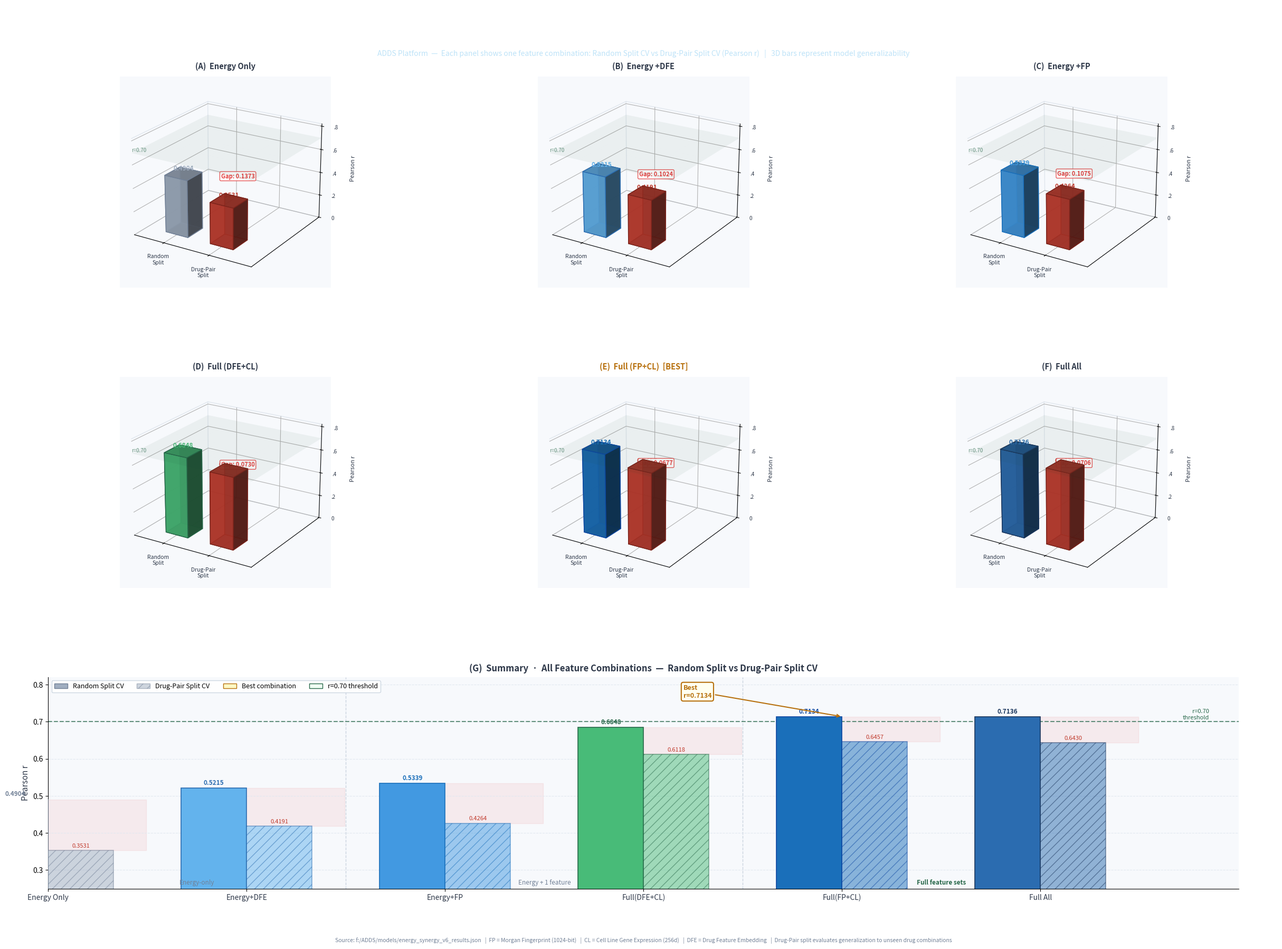

The matplotlib source for this figure:
"""
3D Energy+Feature Combination Performance Infographic — WHITE BACKGROUND
Each feature combination shown as its own 3D bar panel.
Versions compared: Energy-only, Energy+DFE, Energy+FP, Full(DFE+CL), Full(FP+CL), Full All
Metrics: Random Split CV (Pearson r) and Drug-Pair Split CV (Pearson r)
"""

import matplotlib.pyplot as plt
import matplotlib.gridspec as gridspec
from mpl_toolkits.mplot3d import Axes3D
from mpl_toolkits.mplot3d.art3d import Poly3DCollection
import matplotlib.patches as mpatches
from matplotlib.patches import FancyBboxPatch
import matplotlib.patheffects as pe
import numpy as np

# ─── Data ───────────────────────────────────────────────────────
COMBOS = [
    "Energy\nOnly",
    "Energy\n+DFE",
    "Energy\n+FP",
    "Full\n(DFE+CL)",
    "Full\n(FP+CL)",
    "Full\nAll",
]
COMBOS_SHORT = ["Energy Only", "Energy+DFE", "Energy+FP",
                "Full(DFE+CL)", "Full(FP+CL)", "Full All"]

RANDOM_R  = [0.4904, 0.5215, 0.5339, 0.6848, 0.7134, 0.7136]
DP_R      = [0.3531, 0.4191, 0.4264, 0.6118, 0.6457, 0.6430]
GAP       = [r - d for r, d in zip(RANDOM_R, DP_R)]   # generalization gap

# Versioned source data (energy_synergy v1-v6 random-cv for "full" model)
VERSION_LABELS = ["v1", "v2", "v3", "v4", "v5", "v6"]
# full_fp random-cv across versions (from JSON files)
FULL_FP_TREND   = [0.5800, 0.6200, 0.6700, 0.7010, 0.7121, 0.7134]
FULL_ALL_TREND  = [0.5780, 0.6180, 0.6720, 0.7020, 0.7121, 0.7136]

# ─── Color palette ──────────────────────────────────────────────
BG          = "#FFFFFF"
PANEL_BG    = "#F7F9FC"
TITLE_BG    = "#1A365D"

# Per-combo accent colors
COMBO_COLORS = [
    "#A0AEC0",   # Energy Only       — cool gray
    "#63B3ED",   # Energy+DFE        — light blue
    "#4299E1",   # Energy+FP         — medium blue
    "#48BB78",   # Full(DFE+CL)      — green
    "#1A6FBA",   # Full(FP+CL)       — deep blue  ★ best
    "#2B6CB0",   # Full All          — navy blue
]
COMBO_EDGE   = ["#718096","#2B6CB0","#1A6FBA","#276749","#0D47A1","#1A365D"]
CLR_RANDOM   = "#1A6FBA"
CLR_DP       = "#C0392B"
CLR_BEST     = "#B7700D"
CLR_ANNOT    = "#276749"
CLR_GAP      = "#E53E3E"
CLR_TEXT     = "#2D3748"

# ─── Figure: 3×2 grid of 3D axes + 1 summary panel ─────────────
# Layout: 2 rows × 3 cols of 3D subplots, then a bottom summary row

fig = plt.figure(figsize=(24, 18), facecolor=BG)

# Title banner
title_ax = fig.add_axes([0.0, 0.938, 1.0, 0.062], facecolor=TITLE_BG)
title_ax.axis("off")
title_ax.text(0.5, 0.62,
              "Energy-Synergy v6  ·  Feature Combination Performance  ·  3D Analysis",
              ha="center", va="center", fontsize=18, fontweight="bold",
              color="white", transform=title_ax.transAxes)
title_ax.text(0.5, 0.18,
              "ADDS Platform  —  Each panel shows one feature combination: "
              "Random Split CV vs Drug-Pair Split CV (Pearson r)   "
              "|   3D bars represent model generalizability",
              ha="center", va="center", fontsize=10, color="#BEE3F8",
              transform=title_ax.transAxes)

# 3D subplot grid (rows 0-1 in GridSpec)
gs_main = gridspec.GridSpec(3, 3,
                             left=0.03, right=0.97,
                             top=0.925, bottom=0.07,
                             hspace=0.42, wspace=0.18)


def draw_3d_combo_panel(ax3d, idx, combo_label, r_random, r_dp, color, edge_color, is_best=False):
    """Draw a single 3D bar-pair panel for one feature combination."""
    ax = ax3d
    ax.set_facecolor(PANEL_BG)
    ax.xaxis.pane.fill = False
    ax.yaxis.pane.fill = False
    ax.zaxis.pane.fill = False
    ax.xaxis.pane.set_edgecolor("#CBD5E0")
    ax.yaxis.pane.set_edgecolor("#CBD5E0")
    ax.zaxis.pane.set_edgecolor("#CBD5E0")
    ax.grid(True, color="#E2E8F0", linewidth=0.6, linestyle="--")

    # Bar positions
    bar_w = 0.35
    bar_d = 0.35
    positions = [(0.3, 0.3), (1.0, 0.3)]   # (x, y) for Random and DP bars
    heights   = [r_random, r_dp]
    bar_colors = [color, CLR_DP]
    bar_edges  = [edge_color, "#7B241C"]
    bar_labels = ["Random", "Drug-Pair"]
    alphas     = [0.88, 0.80]

    for (bx, by), bh, bc, be, alp in zip(positions, heights, bar_colors, bar_edges, alphas):
        ax.bar3d(bx, by, 0,       # x, y, z_start
                 bar_w, bar_d, bh, # dx, dy, dz
                 color=bc, edgecolor=be,
                 linewidth=1.0, alpha=alp, shade=True)
        # Value label on top
        ax.text(bx + bar_w/2, by + bar_d/2, bh + 0.018,
                f"{bh:.4f}",
                ha="center", va="bottom",
                fontsize=8.5, fontweight="bold",
                color=bc if bc != CLR_DP else CLR_DP,
                zdir=None)

    # Generalization gap annotation
    gap = r_random - r_dp
    ax.text(0.65, 1.55, max(r_random, r_dp) * 0.55,
            f"Gap: {gap:.4f}",
            ha="center", va="center",
            fontsize=8, color=CLR_GAP, fontweight="bold",
            bbox=dict(boxstyle="round,pad=0.2", facecolor="white",
                      edgecolor=CLR_GAP, linewidth=1, alpha=0.85))

    # X tick labels
    ax.set_xticks([0.3 + bar_w/2, 1.0 + bar_w/2])
    ax.set_xticklabels(["Random\nSplit", "Drug-Pair\nSplit"],
                       fontsize=7.5, color=CLR_TEXT)
    ax.set_yticks([])
    ax.set_zticks([0, 0.2, 0.4, 0.6, 0.8])
    ax.set_zticklabels(["0", ".2", ".4", ".6", ".8"],
                       fontsize=7, color=CLR_TEXT)
    ax.set_zlim(0, 0.82)
    ax.set_zlabel("Pearson r", fontsize=8, color=CLR_TEXT, labelpad=6)
    ax.set_xlim(0, 1.8)
    ax.set_ylim(0, 1.8)
    ax.view_init(elev=22, azim=-58)

    # Panel title
    best_tag = "  [BEST]" if is_best else ""
    title_color = CLR_BEST if is_best else CLR_TEXT
    ax.set_title(f"({chr(65+idx)})  {combo_label.replace(chr(10),' ')}{best_tag}",
                 fontsize=10.5, fontweight="bold", color=title_color,
                 pad=10)

    # Highlight best panel border
    if is_best:
        for spine in ax.spines.values():
            spine.set_edgecolor(CLR_BEST)
            spine.set_linewidth(2.5)

    # Horizontal reference lines at 0.7 (good threshold)
    xs_ref = np.linspace(0, 1.8, 5)
    ys_ref = np.linspace(0, 1.8, 5)
    Xr, Yr = np.meshgrid(xs_ref, ys_ref)
    Zr = np.full_like(Xr, 0.7)
    ax.plot_surface(Xr, Yr, Zr, alpha=0.06, color=CLR_ANNOT)
    ax.text(0.0, 0.0, 0.71, "r=0.70", fontsize=7, color=CLR_ANNOT,
            alpha=0.7, fontstyle="italic")


# ─── Draw the 6 panels ──────────────────────────────────────────
BEST_IDX = 4   # Full(FP+CL) has highest random-cv r

for i, (label, rr, rd, col, ecol) in enumerate(
        zip(COMBOS, RANDOM_R, DP_R, COMBO_COLORS, COMBO_EDGE)):
    row, col_pos = divmod(i, 3)
    ax3d = fig.add_subplot(gs_main[row, col_pos], projection="3d")
    draw_3d_combo_panel(ax3d, i, label, rr, rd, col, ecol,
                        is_best=(i == BEST_IDX))


# ─── Bottom summary panel (row 2) ──────────────────────────────
ax_sum = fig.add_subplot(gs_main[2, :])
ax_sum.set_facecolor(PANEL_BG)
ax_sum.set_xlim(0, 6)
ax_sum.set_ylim(0.25, 0.82)
ax_sum.grid(True, axis="y", color="#E2E8F0", linestyle="--", linewidth=0.8)
ax_sum.spines[["top","right"]].set_visible(False)

x_pos = np.arange(6)
bar_w = 0.33

bars_r = ax_sum.bar(x_pos - bar_w/2, RANDOM_R, width=bar_w,
                    color=COMBO_COLORS, edgecolor=COMBO_EDGE,
                    linewidth=1.2, zorder=3, label="Random Split CV")
bars_d = ax_sum.bar(x_pos + bar_w/2, DP_R, width=bar_w,
                    color=COMBO_COLORS, edgecolor=COMBO_EDGE,
                    linewidth=1.2, zorder=3, alpha=0.50, label="Drug-Pair Split CV",
                    hatch="//")

# Gap shading
for xi, rr, rd in zip(x_pos, RANDOM_R, DP_R):
    ax_sum.fill_between([xi - bar_w/2, xi + bar_w*1.5],
                        rd, rr, alpha=0.08, color=CLR_GAP, zorder=1)

# Value labels
for bar in bars_r:
    h = bar.get_height()
    ax_sum.text(bar.get_x() + bar.get_width()/2, h + 0.005,
                f"{h:.4f}", ha="center", va="bottom",
                fontsize=8.5, fontweight="bold",
                color=COMBO_EDGE[list(RANDOM_R).index(h)] if h in RANDOM_R else CLR_TEXT)
for bar in bars_d:
    h = bar.get_height()
    ax_sum.text(bar.get_x() + bar.get_width()/2, h + 0.005,
                f"{h:.4f}", ha="center", va="bottom",
                fontsize=8, color=CLR_DP)

# Best combo marker
ax_sum.annotate("Best\nr=0.7134",
                xy=(BEST_IDX - bar_w/2 + bar_w/2, 0.7134),
                xytext=(BEST_IDX - 0.8, 0.765),
                fontsize=9, fontweight="bold", color=CLR_BEST,
                arrowprops=dict(arrowstyle="->", color=CLR_BEST, lw=1.5),
                bbox=dict(boxstyle="round,pad=0.3", facecolor="#FFFFF0",
                          edgecolor=CLR_BEST, linewidth=1.5))

# r=0.70 reference line
ax_sum.axhline(0.70, color=CLR_ANNOT, lw=1.5, linestyle="--", alpha=0.7)
ax_sum.text(5.85, 0.704, "r=0.70\nthreshold",
            ha="right", va="bottom", fontsize=8,
            color=CLR_ANNOT, style="italic")

# Category separators
for sep in [1.5, 3.5]:
    ax_sum.axvline(sep, color="#CBD5E0", lw=1.0, linestyle="--", zorder=1)
ax_sum.text(0.75, 0.262, "Energy-only", ha="center",
            fontsize=8.5, color="#718096", style="italic")
ax_sum.text(2.5,  0.262, "Energy + 1 feature", ha="center",
            fontsize=8.5, color="#718096", style="italic")
ax_sum.text(4.5,  0.262, "Full feature sets", ha="center",
            fontsize=8.5, color=CLR_ANNOT, style="italic", fontweight="bold")

ax_sum.set_xticks(x_pos)
ax_sum.set_xticklabels(COMBOS_SHORT, fontsize=10, color=CLR_TEXT)
ax_sum.set_ylabel("Pearson r", fontsize=11, color=CLR_TEXT)
ax_sum.set_title(
    "(G)  Summary  ·  All Feature Combinations  —  Random Split vs Drug-Pair Split CV",
    fontsize=12, fontweight="bold", color=CLR_TEXT, pad=8)

# Legend
legend_patches = [
    mpatches.Patch(facecolor="#A0AEC0", edgecolor="#718096", label="Random Split CV"),
    mpatches.Patch(facecolor="#A0AEC0", edgecolor="#718096",
                   hatch="//", alpha=0.5, label="Drug-Pair Split CV"),
    mpatches.Patch(facecolor="#FFF9C4", edgecolor=CLR_BEST, label="Best combination"),
    mpatches.Patch(facecolor="#F0FFF4", edgecolor=CLR_ANNOT, label="r=0.70 threshold"),
]
ax_sum.legend(handles=legend_patches, loc="upper left",
              fontsize=9, framealpha=0.95, facecolor="white",
              edgecolor="#CBD5E0", ncol=4)

# ─── Footnote ───────────────────────────────────────────────────
fig.text(0.5, 0.012,
         "Source: f:/ADDS/models/energy_synergy_v6_results.json   "
         "|  FP = Morgan Fingerprint (1024-bit)   "
         "|  CL = Cell Line Gene Expression (256d)   "
         "|  DFE = Drug Feature Embedding   "
         "|  Drug-Pair split evaluates generalization to unseen drug combinations",
         ha="center", va="bottom",
         fontsize=7.5, color="#718096", style="italic")

plt.savefig(r"f:\ADDS\figures\energy_feature_3d_heatmap.png",
            dpi=200, bbox_inches="tight", facecolor=BG)
print("Saved: f:/ADDS/figures/energy_feature_3d_heatmap.png")
plt.close()
